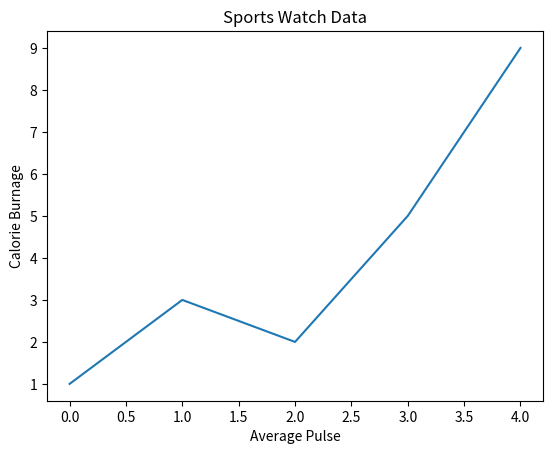
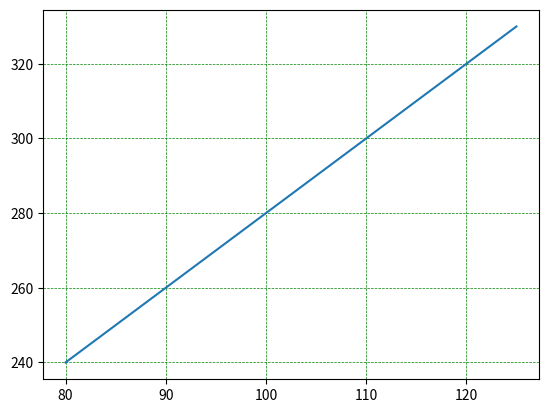

These figures' Python source, in order: (Note: this script raises an exception after producing the figures.)
import numpy as np
import matplotlib.pyplot as plt
import pandas as pd

A = np.array([[1, 2, 3],
       [4, 5, 6]])
B = np.array([[5, 8], [7, 3]])

def myFunc(A):
    return np.sum(np.max(A, axis=1)- np.min(A,axis=1));


def norm_fro(A):
    return np.sqrt(np.sum(A**2));
def dist_fro(A,B):
    return np.sum((A-B)**2)

# print(A.reshape(3,-1,order='C'));

# print(np.reshape(A,(3,-1),order='F'));


# x = np.arange(1,13);
# C = (x.reshape(4,-1,order='F')).reshape(3,-1);

# print(C);


def zero_mean(A):
    v = A.shape[0];
    h = A.shape[1];
    return (
        A.T - (np.mean(A,axis=1))).T;

d = zero_mean(A);
print(np.random.seed(10))


# import matplotlib.pyplot as plt
# import numpy as np

ypoints = np.array([3, 8, 1, 10, 5, 7])

plt.figure(200)

plt.plot([1,3,2,5,9])
# plt.show()

x = np.array([80, 85, 90, 95, 100, 105, 110, 115, 120, 125])
y = np.array([240, 250, 260, 270, 280, 290, 300, 310, 320, 330])

plt.title("Sports Watch Data")
plt.xlabel("Average Pulse")
plt.ylabel("Calorie Burnage")

plt.figure()
plt.plot(x, y)

plt.grid(color = 'green', linestyle = '--', linewidth = 0.5)

plt.show()

arr = [1,2,3,4];

ok = pd.Series(arr);

print(type(ok));

calories = {"day1": 420, "day2": 380, "day3": 390}

myvar = pd.Series(calories)

print(myvar[0])